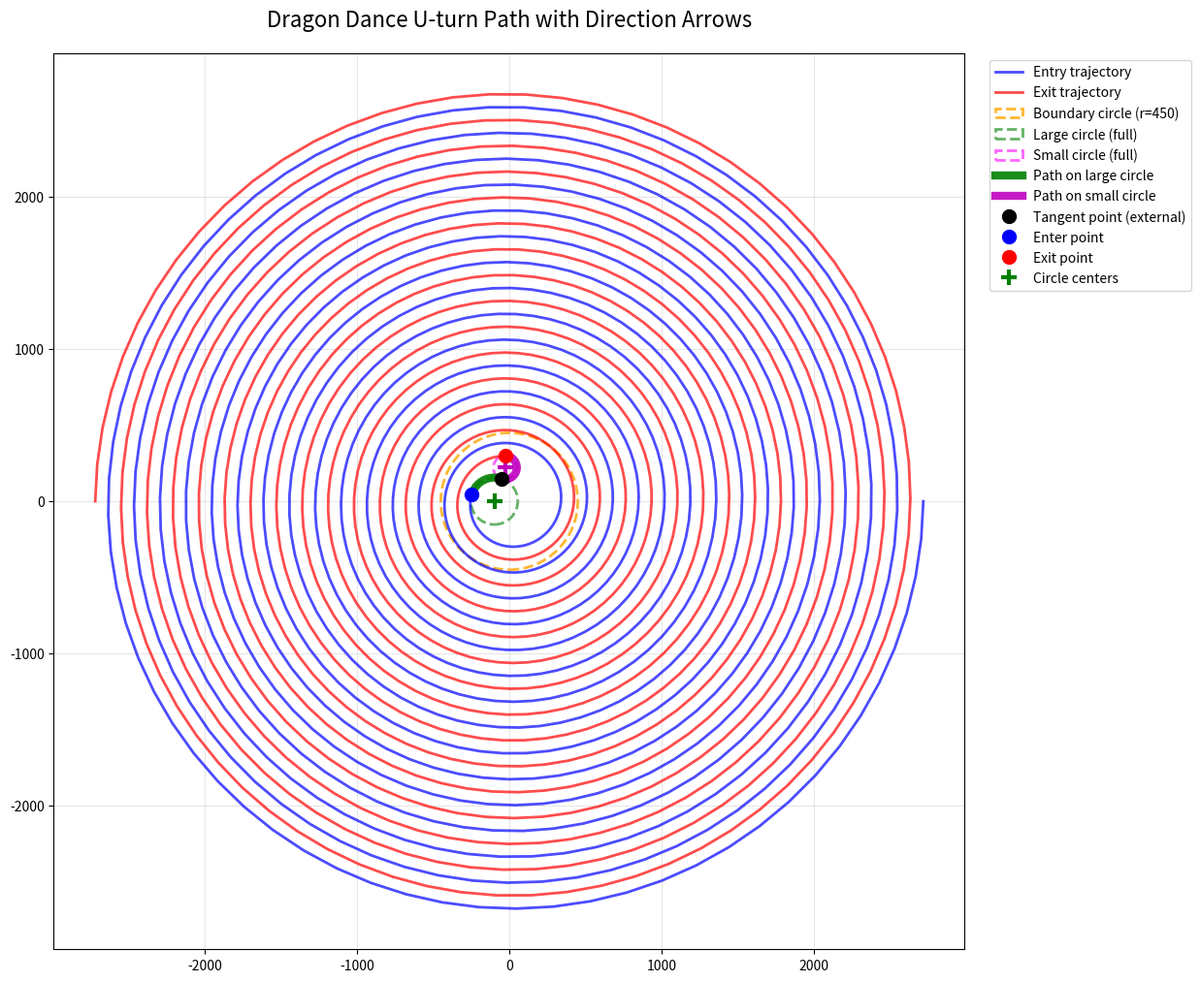

Reproduce this figure in Python.
import numpy as np
from math import sin, cos, atan2, sqrt, pi
import sympy as sp
from sympy import sqrt as sp_sqrt
from scipy.optimize import fsolve
import matplotlib.pyplot as plt


class Uturn_system:
    def __init__(self, r_enter_point, r_exit_point, a, b, r_circle=450):
        self.r_circle = r_circle
        self.a = a
        self.b = b
        self.enter_point = Uturn_point(
            r_enter_point, on_entry_trajectory=True, a=self.a, b=self.b)
        self.exit_point = Uturn_point(
            r_exit_point, on_exit_trajectory=True, a=self.a, b=self.b)
        self.circle_point_enter = Uturn_point(
            r_circle, on_entry_trajectory=True, a=self.a, b=self.b)
        self.circle_exit_enter = Uturn_point(
            r_circle, on_exit_trajectory=True, a=self.a, b=self.b)

    def get_distance_twopoint(self, point1, point2):
        return sp_sqrt((point1.x - point2.x)**2 + (point1.y - point2.y)**2)

    def solve_numerical(self):
        """数值求解方法"""
        def equations(vars):
            r_r_val, r_2r_val, theta_2r_val, theta_r_val = vars

            center_circle_2r = Uturn_point(r_2r_val, theta_2r_val)
            center_circle_r = Uturn_point(r_r_val, theta_r_val)
            x_2r = center_circle_2r.x
            y_2r = center_circle_2r.y
            x_r = center_circle_r.x
            y_r = center_circle_r.y

            # 距离约束
            dist_2r_enter = sqrt((x_2r - self.enter_point.x)
                                 ** 2 + (y_2r - self.enter_point.y)**2)
            dist_r_exit = sqrt((x_r - self.exit_point.x) **
                               2 + (y_r - self.exit_point.y)**2)
            dist_r_2r = sqrt((x_2r - x_r)**2 + (y_2r - y_r)**2)

            eq1 = dist_2r_enter - 2 * dist_r_exit
            eq2 = dist_r_2r - 3 * dist_r_exit

            # 切线垂直约束
            vec_2r_enter = np.array(
                [x_2r - self.enter_point.x, y_2r - self.enter_point.y])
            tangent_enter = np.array([1, self.enter_point.tangent])
            eq3 = np.dot(vec_2r_enter, tangent_enter)

            vec_r_exit = np.array(
                [x_r - self.exit_point.x, y_r - self.exit_point.y])
            tangent_exit = np.array([1, self.exit_point.tangent])
            eq4 = np.dot(vec_r_exit, tangent_exit)

            return [eq1, eq2, eq3, eq4]

        guess = [200, 100, 0, pi]
        solution = fsolve(equations, guess, xtol=1e-12, maxfev=5000)
        residual = equations(solution)
        error = sum(abs(r) for r in residual)

        # Arc_circumference =

        print(f"  解: r_r={solution[0]:.3f}, r_2r={solution[1]:.3f}, "
              f"θ_2r={solution[2]:.3f}, θ_r={solution[3]:.3f}")
        print(f"\n解误差: {error:.2e}")
        return {
            'r_r': solution[0],
            'r_2r': solution[1],
            'theta_2r': solution[2],
            'theta_r': solution[3],
            'residual_error': error
        }

    def calculate_external_tangent_points(self, c1, r1, c2, r2):
        """计算两个外切圆的公切线切点"""
        # 两个外切圆，公切线就是它们的切点
        dx = c2[0] - c1[0]
        dy = c2[1] - c1[1]
        d = sqrt(dx**2 + dy**2)

        # 外切圆的切点位置
        # 切点在两圆心连线上，距离大圆心的距离为r1
        ratio = r1 / (r1 + r2)
        tangent_x = c1[0] + ratio * dx
        tangent_y = c1[1] + ratio * dy

        return (tangent_x, tangent_y)

    def visualize(self, solution):
        """可视化几何元素和路径方向"""
        fig, ax = plt.subplots(1, 1, figsize=(16, 12))

        # 螺旋轨迹 - 从theta=0开始到恰好经过enter和exit点
        theta_max_entry = self.enter_point.theta
        theta_max_exit = self.exit_point.theta
        theta_range_entry = np.linspace(0, theta_max_entry, 1000)
        theta_range_exit = np.linspace(-pi, theta_max_exit, 1000)
        r_entry = self.a + self.b * theta_range_entry
        r_exit = self.a + self.b * (theta_range_exit + pi)

        x_entry = r_entry * np.cos(theta_range_entry)
        y_entry = r_entry * np.sin(theta_range_entry)
        x_exit = r_exit * np.cos(theta_range_exit)
        y_exit = r_exit * np.sin(theta_range_exit)

        # 绘制螺旋线（镜像对称）
        ax.plot(x_entry, -y_entry, 'b-', linewidth=2,
                alpha=0.7, label='Entry trajectory')
        ax.plot(x_exit, -y_exit, 'r-', linewidth=2,
                alpha=0.7, label='Exit trajectory')

        # 绘制r_circle圆圈
        boundary_circle = plt.Circle((0, 0), self.r_circle,
                                     fill=False, color='orange', linewidth=2,
                                     linestyle='--', alpha=0.8, label=f'Boundary circle (r={self.r_circle})')
        ax.add_patch(boundary_circle)

        # 获取解并计算关键几何参数
        r_r = solution['r_r']
        r_2r = solution['r_2r']
        theta_2r = solution['theta_2r']
        theta_r = solution['theta_r']

        center_2r = (r_2r * cos(theta_2r), -r_2r * sin(theta_2r))
        center_r = (r_r * cos(theta_r), -r_r * sin(theta_r))

        radius_2r = sqrt((center_2r[0] - self.enter_point.x)
                         ** 2 + (center_2r[1] - (-self.enter_point.y))**2)
        radius_r = sqrt((center_r[0] - self.exit_point.x)
                        ** 2 + (center_r[1] - (-self.exit_point.y))**2)

        # 先用虚线绘制完整的两个圆
        circle_2r_full = plt.Circle(center_2r, radius_2r, fill=False, color='green',
                                    linewidth=2, linestyle='--', alpha=0.6, label='Large circle (full)')
        circle_r_full = plt.Circle(center_r, radius_r, fill=False, color='magenta',
                                   linewidth=2, linestyle='--', alpha=0.6, label='Small circle (full)')
        ax.add_patch(circle_2r_full)
        ax.add_patch(circle_r_full)

        # 计算外切点
        tangent_point = self.calculate_external_tangent_points(
            center_2r, radius_2r, center_r, radius_r)

        # 计算各关键点的角度（镜像对称后）
        enter_angle = atan2(-self.enter_point.y - center_2r[1],
                            self.enter_point.x - center_2r[0])
        tangent_angle_large = atan2(tangent_point[1] - center_2r[1],
                                    tangent_point[0] - center_2r[0])
        tangent_angle_small = atan2(tangent_point[1] - center_r[1],
                                    tangent_point[0] - center_r[0])
        exit_angle = atan2(-self.exit_point.y - center_r[1],
                           self.exit_point.x - center_r[0])

        # 大圆弧方向：沿螺旋线方向，选择短弧
        angle_diff1 = tangent_angle_large - enter_angle
        if angle_diff1 > pi:
            angle_diff1 -= 2*pi
        elif angle_diff1 < -pi:
            angle_diff1 += 2*pi
        angles_arc1 = np.linspace(enter_angle, enter_angle + angle_diff1, 100)

        x_arc1 = center_2r[0] + radius_2r * np.cos(angles_arc1)
        y_arc1 = center_2r[1] + radius_2r * np.sin(angles_arc1)
        ax.plot(x_arc1, y_arc1, 'g-', linewidth=6,
                alpha=0.9, label='Path on large circle')

        # 小圆弧方向：选择短弧，与大圆弧方向相反
        angle_diff2 = exit_angle - tangent_angle_small
        if angle_diff2 > pi:
            angle_diff2 -= 2*pi
        elif angle_diff2 < -pi:
            angle_diff2 += 2*pi

        # 判断大圆弧方向
        large_arc_clockwise = angle_diff1 < 0

        # 小圆弧与大圆弧方向相反
        if large_arc_clockwise:
            # 大圆弧顺时针，小圆弧逆时针
            angle_diff2 = abs(angle_diff2)
        else:
            # 大圆弧逆时针，小圆弧顺时针
            angle_diff2 = -abs(angle_diff2)

        angles_arc2 = np.linspace(
            tangent_angle_small, tangent_angle_small + angle_diff2, 100)

        print(f"大圆弧角度变化: {angle_diff1:.3f} 弧度")
        print(f"大圆弧方向: {'顺时针' if large_arc_clockwise else '逆时针'}")
        print(f"小圆弧角度变化: {angle_diff2:.3f} 弧度")
        print(f"小圆弧方向: {'顺时针' if angle_diff2 < 0 else '逆时针'}")

        x_arc2 = center_r[0] + radius_r * np.cos(angles_arc2)
        y_arc2 = center_r[1] + radius_r * np.sin(angles_arc2)

        ax.plot(x_arc2, y_arc2, 'm-', linewidth=6,
                alpha=0.9, label='Path on small circle')

        # 标记外切点
        ax.plot(tangent_point[0], tangent_point[1], 'ko', markersize=10,
                label='Tangent point (external)', zorder=6)

        # 标记关键点（镜像对称）
        ax.plot(self.enter_point.x, -self.enter_point.y,
                'bo', markersize=10, label='Enter point', zorder=5)
        ax.plot(self.exit_point.x, -self.exit_point.y,
                'ro', markersize=10, label='Exit point', zorder=5)

        # 绘制圆心
        ax.plot(center_2r[0], center_2r[1], 'g+', markersize=12,
                markeredgewidth=3, label='Circle centers')
        ax.plot(center_r[0], center_r[1], 'm+',
                markersize=12, markeredgewidth=3)

        ax.set_aspect('equal')
        ax.grid(True, alpha=0.3)

        # 将图例放到右侧，避免遮挡图形
        ax.legend(bbox_to_anchor=(1.02, 1), loc='upper left', fontsize=10)
        ax.set_title(
            'Dragon Dance U-turn Path with Direction Arrows', fontsize=16, pad=20)

        plt.show()


class Uturn_point:
    def __init__(self, r=None, theta=None,
                 on_entry_trajectory=False, on_exit_trajectory=False,
                 a=None, b=None):
        self.a = a
        self.b = b
        self.r = r
        self.theta = theta
        self.on_entry_trajectory = on_entry_trajectory
        self.on_exit_trajectory = on_exit_trajectory
        if on_entry_trajectory:
            self.feedback_entry_trajectory()
        if on_exit_trajectory:
            self.feedback_exit_trajectory()
        if self.r is not None and self.theta is not None:
            self.x = self.r * cos(self.theta)
            self.y = self.r * sin(self.theta)
        self.get_vector()

    def feedback_entry_trajectory(self):
        """Formula: r = a + b * theta"""
        if self.theta is None:
            self.theta = (self.r - self.a) / self.b
        elif self.r is None:
            self.r = self.a + self.b * self.theta

    def feedback_exit_trajectory(self):
        """Formula: r = a + b * (theta+pi)"""
        if self.theta is None:
            self.theta = (self.r - self.a) / self.b - pi
        elif self.r is None:
            self.r = self.a + self.b * (self.theta + pi)

    def get_vector(self):
        if self.on_entry_trajectory or self.on_exit_trajectory:
            if self.theta is not None and self.r is not None and self.b is not None:
                self.tangent = (sin(self.theta) * self.b + cos(self.theta) *
                                self.r) / (cos(self.theta) * self.b - sin(self.theta) * self.r)


def main():
    system = Uturn_system(
        r_enter_point=250,
        r_exit_point=300,
        a=16*170,
        b=-170/(2*pi)
    )

    print("开始求解...")
    solution = system.solve_numerical()
    print("数值求解结果：")
    for key, value in solution.items():
        print(f"{key}: {value:.6f}")

    print("\n=== 开始绘制可视化图形 ===")
    system.visualize(solution)


if __name__ == "__main__":
    main()
